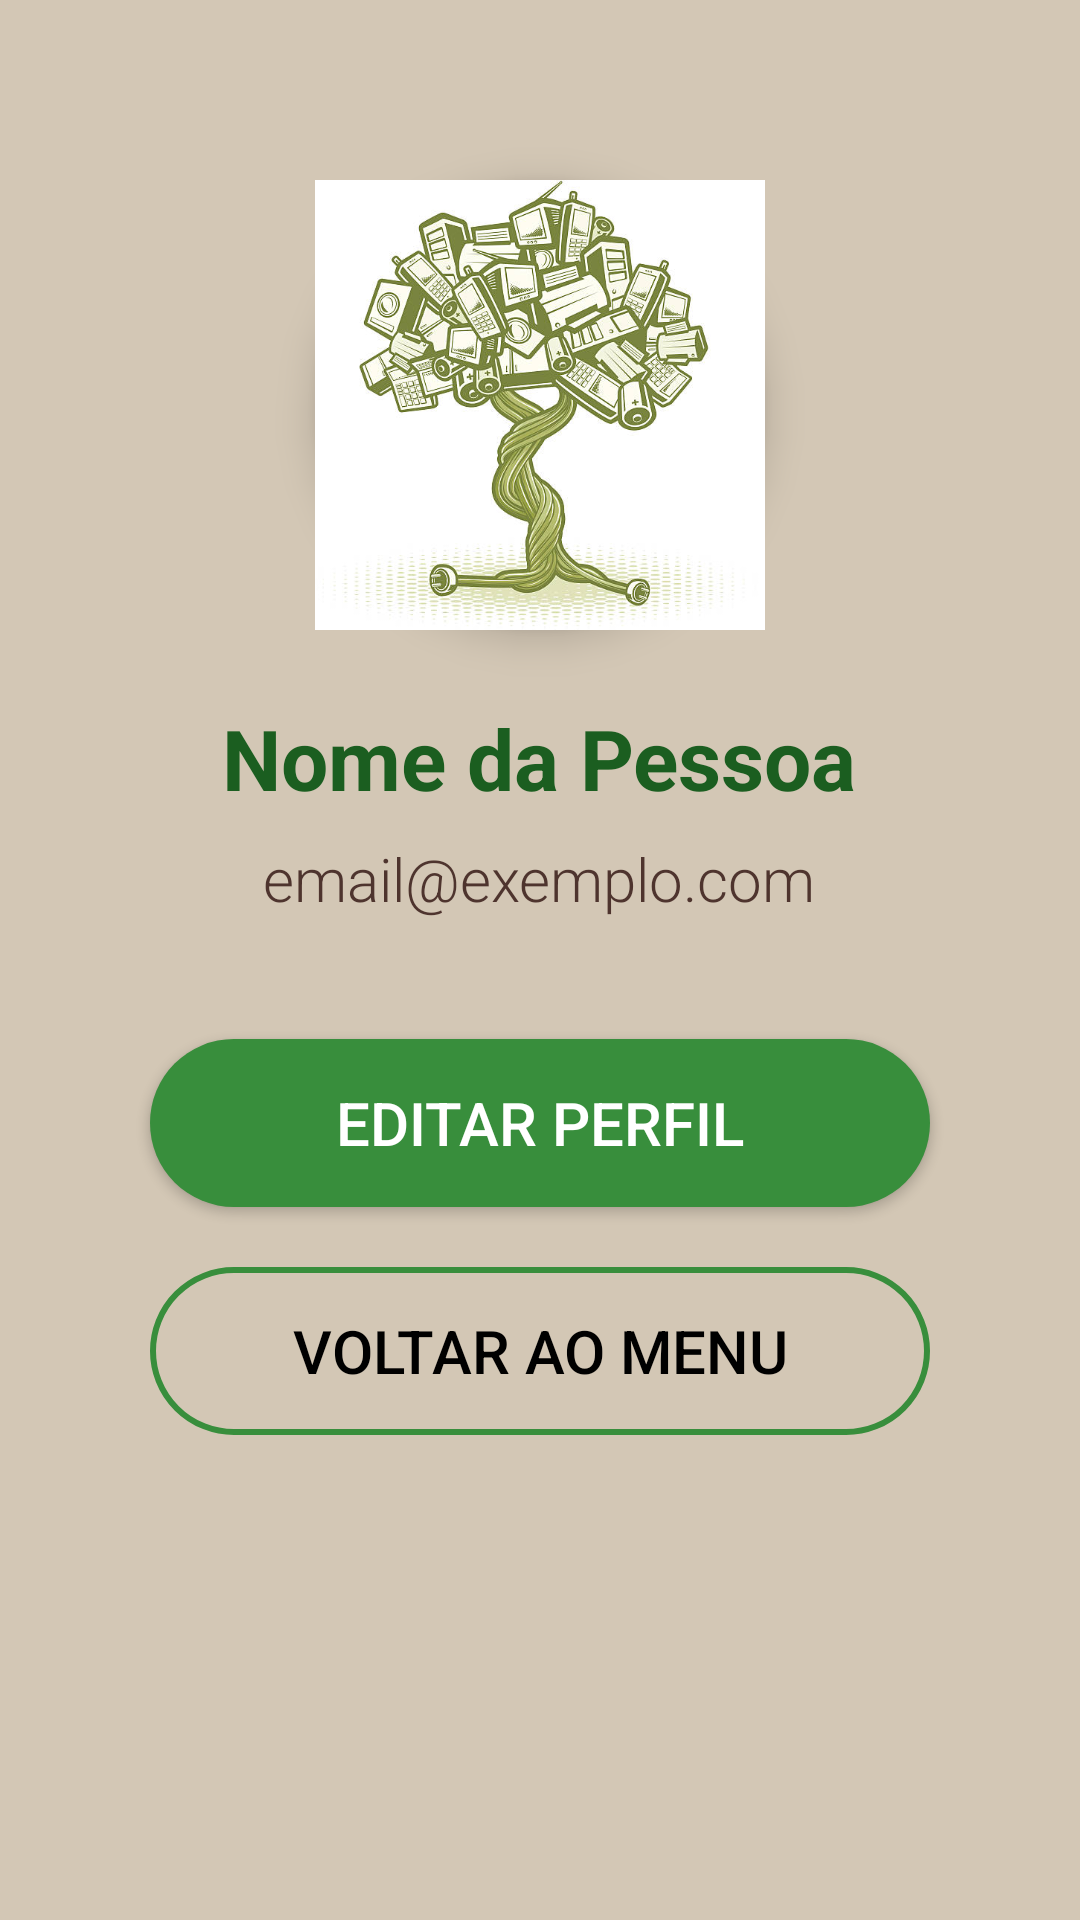

This screen was rendered from an Android layout file. Write that file and the resources it references.
<!-- AndroidManifest.xml: application theme Theme.OFICIALTCC -->
<!-- res/layout/perfil_activity.xml -->
<?xml version="1.0" encoding="utf-8"?>
<RelativeLayout xmlns:android="http://schemas.android.com/apk/res/android"
    android:layout_width="match_parent"
    android:layout_height="match_parent"
    android:background="#D3C7B5"> 

    
    <ImageView
        android:id="@+id/profileImage"
        android:layout_width="150dp"
        android:layout_height="150dp"
        android:layout_centerHorizontal="true"
        android:layout_marginTop="60dp"
        android:background="@drawable/profile_image_border"
        android:elevation="8dp"
        android:scaleType="centerCrop"
        android:src="@drawable/arvore" />

    
    <TextView
        android:id="@+id/perfilName"
        android:layout_width="wrap_content"
        android:layout_height="wrap_content"
        android:layout_below="@id/profileImage"
        android:layout_centerHorizontal="true"
        android:layout_marginTop="24dp"
        android:fontFamily="sans-serif"
        android:text="Nome da Pessoa"
        android:textColor="#1B5E20"
        android:textSize="28sp"
        android:textStyle="bold" />

    
    <TextView
        android:id="@+id/perfilEmail"
        android:layout_width="wrap_content"
        android:layout_height="wrap_content"
        android:layout_below="@id/perfilName"
        android:layout_centerHorizontal="true"
        android:layout_marginTop="8dp"
        android:fontFamily="sans-serif-light"
        android:text="email@exemplo.com"
        android:textColor="#4E342E"
        android:textSize="20sp" />

    
    <Button
        android:id="@+id/editPerfilBtn"
        android:layout_width="260dp"
        android:layout_height="56dp"
        android:layout_below="@id/perfilEmail"
        android:layout_centerHorizontal="true"
        android:layout_marginTop="40dp"
        android:background="@drawable/rounded_button"
        android:elevation="4dp"
        android:text="Editar Perfil"
        android:textColor="#FFFFFF"
        android:textSize="20sp" />

    
    <Button
        android:id="@+id/Menu"
        android:layout_width="260dp"
        android:layout_height="56dp"
        android:layout_below="@id/editPerfilBtn"
        android:layout_centerHorizontal="true"
        android:layout_marginTop="20dp"
        android:background="@drawable/outlined_button"
        android:elevation="4dp"
        android:text="Voltar ao Menu"
        android:textColor="#000"
        android:textSize="20sp" />

</RelativeLayout>
<!-- resources referenced by this layout -->
<resources>
  <!-- drawable arvore: jpg bitmap (drawable, 64596 bytes) -->
  <!-- drawable outlined_button (drawable) -->
  <?xml version="1.0" encoding="utf-8"?>
  <selector xmlns:android="http://schemas.android.com/apk/res/android">
      <item android:state_pressed="true">
          <shape android:shape="rectangle">
              <solid android:color="#A5D6A7" />
              <corners android:radius="30dp" />
          </shape>
      </item>
      <item>
          <shape android:shape="rectangle">
              <solid android:color="#00FFFFFF" /> 
              <stroke android:width="2dp" android:color="#388E3C" />
              <corners android:radius="30dp" />
          </shape>
      </item>
  </selector>
  <!-- drawable profile_image_border (drawable) -->
  <?xml version="1.0" encoding="utf-8"?>
  <shape xmlns:android="http://schemas.android.com/apk/res/android" android:shape="oval">
      <solid android:color="#FFFFFF" />
      <size android:width="150dp" android:height="150dp" />
      <stroke android:width="4dp" android:color="#C8E6C9" />
  </shape>
  <!-- drawable rounded_button (drawable) -->
  <?xml version="1.0" encoding="utf-8"?>
  <shape xmlns:android="http://schemas.android.com/apk/res/android" android:shape="rectangle">
      <solid android:color="#388E3C" />
      <corners android:radius="30dp" />
  </shape>
  <style name="Theme.OFICIALTCC" parent="Base.Theme.OFICIALTCC" />
  <style name="Base.Theme.OFICIALTCC" parent="Theme.Material3.DayNight.NoActionBar">
          
          
      </style>
</resources>
